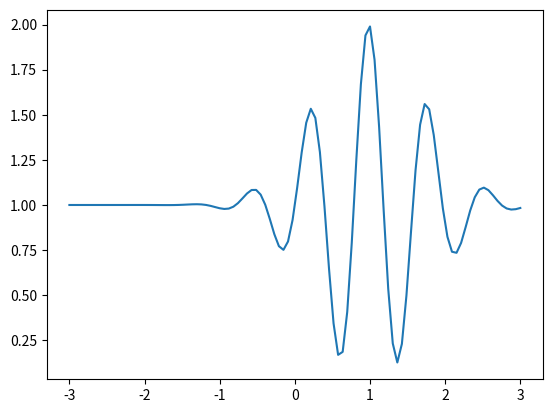

The script that saved this image:
import numpy as np
import matplotlib
import matplotlib.pyplot as plt
import sys
import math

solution = 100

x = np.linspace (-3, 3,solution)

def cost(solution):

	# x=np.linspace(-3, 3,solution)

	l= np.exp(-(x-1)**2)* np.sin(8*x) + 1
	return l

# plt.plot(cost(solution))

plt.plot (x, cost(solution))
plt.show ()


def neighbor (solution):

	step_size = 1.0

	return (2* np.random.random() -1)* step_size + solution


T= 1
Tmin=10**-5

c = np.random.uniform(-3,3,solution)
c1 = neighbor(solution)

